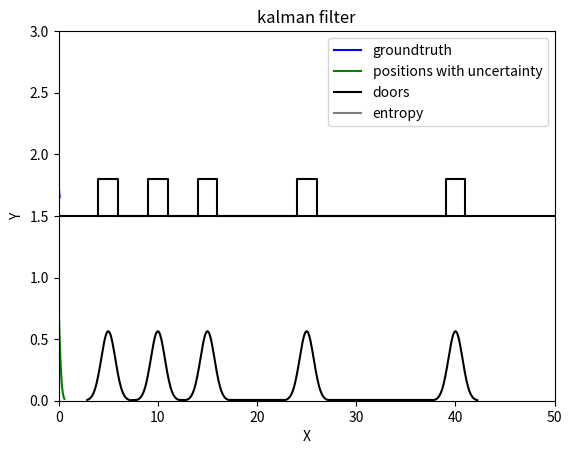

The script that saved this image:
import sys
import math
import numpy as np
from scipy.stats import norm

import matplotlib.pyplot as plt
from matplotlib.animation import FuncAnimation

class kfrobot(object):
    def __init__(self, 
                initial_position_noise, 
                start_position, 
                end_position, 
                velocity, 
                motion_noise, 
                measurement_noise, 
                sensor_range,
                map_data):
        self.position = start_position + np.random.randn() * initial_position_noise
        self.start_position = start_position # m
        self.end_position = end_position # m
        self.velocity = velocity # m/s

        self.groundtruth = start_position

        self.motion_noise = motion_noise
        self.measurement_noise = measurement_noise
        self.position_noise = initial_position_noise

        self.sensor_range = sensor_range
        self.map = map_data

    def init(self):
        self.position = 0.0
        self.start_position = 0.0
        self.end_position = 0.0
        self.groundtruth = 0.0

        self.velocity = 0.0

        self.motion_noise = 0.0
        self.measurement_noise = 0.0
        self.position_noise = 0.0 
        
        self.sensor_range = 0.0
        self.map = np.array([0.0])
        
    def motion(self):
        self.groundtruth += self.velocity * 1.0

    def motion_predict(self):
        self.motion()
        # print('motion_predict:current position', self.position)
        # print('motion_predict:groundtruth', self.groundtruth)
        self.position += self.velocity * 1.0 + np.random.randn() * self.motion_noise
        var0 = self.position_noise ** 2
        var1 = self.motion_noise ** 2
        self.position_noise = np.sqrt(var0 + var1)

    # the sensor of robot is forward, can't know the doors behind
    # the sensor can only know one door at the same time
    def measurement(self):
        min_distance = 1e3
        min_door = 1e3
        ret = False
        for item in self.map:
            delta = item - self.groundtruth
            if delta >= 0.0 and delta <= self.sensor_range:
                ret = True
                min_distance = delta
                min_door = item
        return ret, min_distance + np.random.randn() * self.measurement_noise, min_door
    
    def measurement_update(self):
        ret, min_distance, door_position = self.measurement()
        # print('measurement_update:current position', self.position)
        # print('measurement_update:groundtruth', self.groundtruth)
        if ret:
            mu0 = self.position
            mu1 = door_position - min_distance
            print('measured position', mu1) 
            var0 = self.position_noise ** 2
            var1 = self.measurement_noise ** 2
            self.position = (mu0 * var1 + mu1 * var0) / (var0 + var1)
            std = 1.0 / (1.0 / var0 + 1.0 / var1)
            self.position_noise = np.sqrt(std)
        return ret

    
def draw_robot(cur_pos, road_line):
    p0_x = cur_pos
    p0_y = road_line
    p1_x = cur_pos
    p1_y = road_line + 0.15
    p2_x = cur_pos - 0.1
    p2_y = road_line + 0.15
    p3_x = cur_pos
    p3_y = road_line + 0.25
    p4_x = cur_pos + 0.1
    p4_y = road_line + 0.15
    p5_x = p1_x
    p5_y = p1_y
    return np.array([[p0_x, p1_x, p2_x, p3_x, p4_x, p5_x], 
                    [p0_y, p1_y, p2_y, p3_y, p4_y, p5_y]])

def draw_gaussian(bin_num, mu, sig):
    sig3 = 3.0 * sig
    step = 2.0 * sig3 / bin_num
    x = np.arange(mu - sig3, mu + sig3 + step, step)
    y = norm.pdf(x, mu, sig)
    data = np.zeros((2, len(x)))
    data[0, :] = x
    data[1, :] = y
    return data

def draw_robot_groundtruths(robot_groundtruths, road_line):
    res = []
    for item in robot_groundtruths:
        res.append(draw_robot(item, road_line))
    return res

def draw_robot_groundtruths_with(robot_groundtruths):
    res = []
    for item in robot_groundtruths:
        res.append(np.array([[item, item], [0.0, 1.0]]))
    return res

def draw_robot_positions(robot_positions_with_noise, road_line):
    res = []
    for item in robot_positions_with_noise:
        res.append(draw_robot(item[0], road_line))
    return res

def gaussian_entropy(sig):
    entropy = np.log(sig * np.sqrt(2 * np.pi * np.e))
    return entropy

def draw_robot_entropy(robot_groundtruths, robot_positions_with_noise):
    res = np.zeros((2, len(robot_groundtruths)))
    for idx in range(res.shape[1]):
        res[0, idx] = robot_groundtruths[idx]
        item = robot_positions_with_noise[idx]
        res[1, idx] = gaussian_entropy(item[1])
    return res

def draw_robot_positions_with_noise(robot_positions_with_noise):
    bin_num = 50
    res = []
    for item in robot_positions_with_noise:
        res.append(draw_gaussian(bin_num, item[0], item[1]))
    return res

def draw_door(cur_pos, road_line):
    w = 1.0
    h = 0.3
    left_down_x = cur_pos - w
    left_down_y = road_line
    left_up_x = left_down_x
    left_up_y = road_line + h
    right_up_x = cur_pos + w
    right_up_y = left_up_y
    right_down_x = right_up_x
    right_down_y = left_down_y
    return np.array([[left_down_x, left_up_x, right_up_x, right_down_x], 
                    [left_down_y, left_up_y, right_up_y, right_down_y]])

def draw_doors(doors, road_line):
    res = draw_door(doors[0], road_line)
    for item in doors[1:]:
        res = np.concatenate((res, draw_door(item, road_line)), axis=1)
    return res

def draw_doors_with_noise(doors, measurement_noise):
    bin_num = 50
    res = draw_gaussian(bin_num, doors[0], measurement_noise)
    for item in doors[1:]:
        res = np.concatenate((res, draw_gaussian(bin_num, item, measurement_noise)), axis=1)
    return res

def draw_road_line(start_position, end_position, road_line):
    return np.array([[start_position, end_position], 
                    [road_line, road_line]])

class update_draw(object):
    def __init__(self, ax, 
                start_position, end_position,
                groundtruth, groundtruth_with, positions, doors, road_line,
                positions_with_noise, doors_with_noise, entropy):
        self.groundtruth = groundtruth
        self.groundtruth_with = groundtruth_with
        self.positions = positions
        self.doors = doors
        self.road_line = road_line
        self.positions_with_noise = positions_with_noise
        self.doors_with_noise = doors_with_noise
        self.entropy = entropy

        ## Setting the axes properties
        ax.set_xlim([start_position, end_position])
        ax.set_xlabel('X')
        ax.set_ylim([0, self.road_line[1, 0] * 2])
        ax.set_ylabel('Y')
        ax.set_title('kalman filter')

        self.lines = [ax.plot([], [], color='b')[0],   # groundtruth
                    ax.plot([], [], color='b')[0],     # groundtruth_with
                    ax.plot([], [], color='g')[0],     # positions
                    ax.plot([], [], color='black')[0], # doors
                    ax.plot([], [], color='black')[0], # road_line
                    ax.plot([], [], color='g')[0],     # positions_with_noise
                    ax.plot([], [], color='black')[0], # doors_with_noise
                    ax.plot([], [], color='gray')[0]] # entropy
        ax.legend((self.lines[0], self.lines[2], self.lines[3], self.lines[7]), 
                ('groundtruth', 'positions with uncertainty', 'doors', 'entropy'))
        
    def init(self):
        for line in self.lines:
            line.set_data([], [])
        return self.lines
    
    def __call__(self, i):
        # This way the plot can continuously run and we just keep
        # watching new realizations of the process
        self.lines[0].set_data(self.groundtruth[i])
        self.lines[1].set_data(self.groundtruth_with[i])
        self.lines[2].set_data(self.positions[i])
        self.lines[3].set_data(self.doors)
        self.lines[4].set_data(self.road_line)
        self.lines[5].set_data(self.positions_with_noise[i])
        self.lines[6].set_data(self.doors_with_noise)
        self.lines[7].set_data(self.entropy[:, :i + 1])
        return self.lines

def main():
    initial_position_noise = np.sqrt(0.09)
    start_position = 0.0
    end_position = 50.0
    velocity = 0.5
    motion_noise = np.sqrt(0.04)
    measurement_noise = np.sqrt(0.5)
    sensor_range = 0.1
    doors = np.array([5.0, 10.0, 15.0, 25.0, 40.0])

    road_line = 1.5

    kf_robot = kfrobot(initial_position_noise, 
                start_position, 
                end_position, 
                velocity, 
                motion_noise, 
                measurement_noise, 
                sensor_range,
                doors)
    loop_num = int((end_position - start_position) / velocity)

    # dynamic
    robot_positions_with_noise = []
    robot_groundtruths = []
    robot_positions_with_noise.append(np.array([kf_robot.position, kf_robot.position_noise]))
    robot_groundtruths.append(kf_robot.groundtruth)
    for loop in range(loop_num):
        ret = kf_robot.measurement_update()
        if ret:
            robot_positions_with_noise.append(np.array([kf_robot.position, kf_robot.position_noise]))
            robot_groundtruths.append(kf_robot.groundtruth)
        
        kf_robot.motion_predict()
        robot_positions_with_noise.append(np.array([kf_robot.position, kf_robot.position_noise]))
        robot_groundtruths.append(kf_robot.groundtruth)
    
    # convert data for drawing
    d_groundtruths = draw_robot_groundtruths(robot_groundtruths, road_line)
    d_groundtruths_with = draw_robot_groundtruths_with(robot_groundtruths)
    d_robot_positions = draw_robot_positions(robot_positions_with_noise, road_line)
    d_road_line = draw_road_line(start_position, end_position, road_line)
    d_doors = draw_doors(doors, road_line)
    d_positions_with_noise = draw_robot_positions_with_noise(robot_positions_with_noise)
    d_doors_with_noise = draw_doors_with_noise(doors, measurement_noise)
    d_entropy = draw_robot_entropy(robot_groundtruths, robot_positions_with_noise)
    # draw
    fig = plt.figure()
    ax = plt.axes()

    ud = update_draw(ax, start_position, end_position,
                d_groundtruths, d_groundtruths_with, d_robot_positions, d_doors, d_road_line,
                d_positions_with_noise, d_doors_with_noise, d_entropy)
    # call the animator.  blit=True means only re-draw the parts that have changed.
    anim = FuncAnimation(fig, ud, frames=loop_num, interval=200, blit=True)
    # anim.save('kalmanfilter.gif', dpi=80, writer='imagemagick')
    plt.show()

if __name__ == '__main__':
    main()